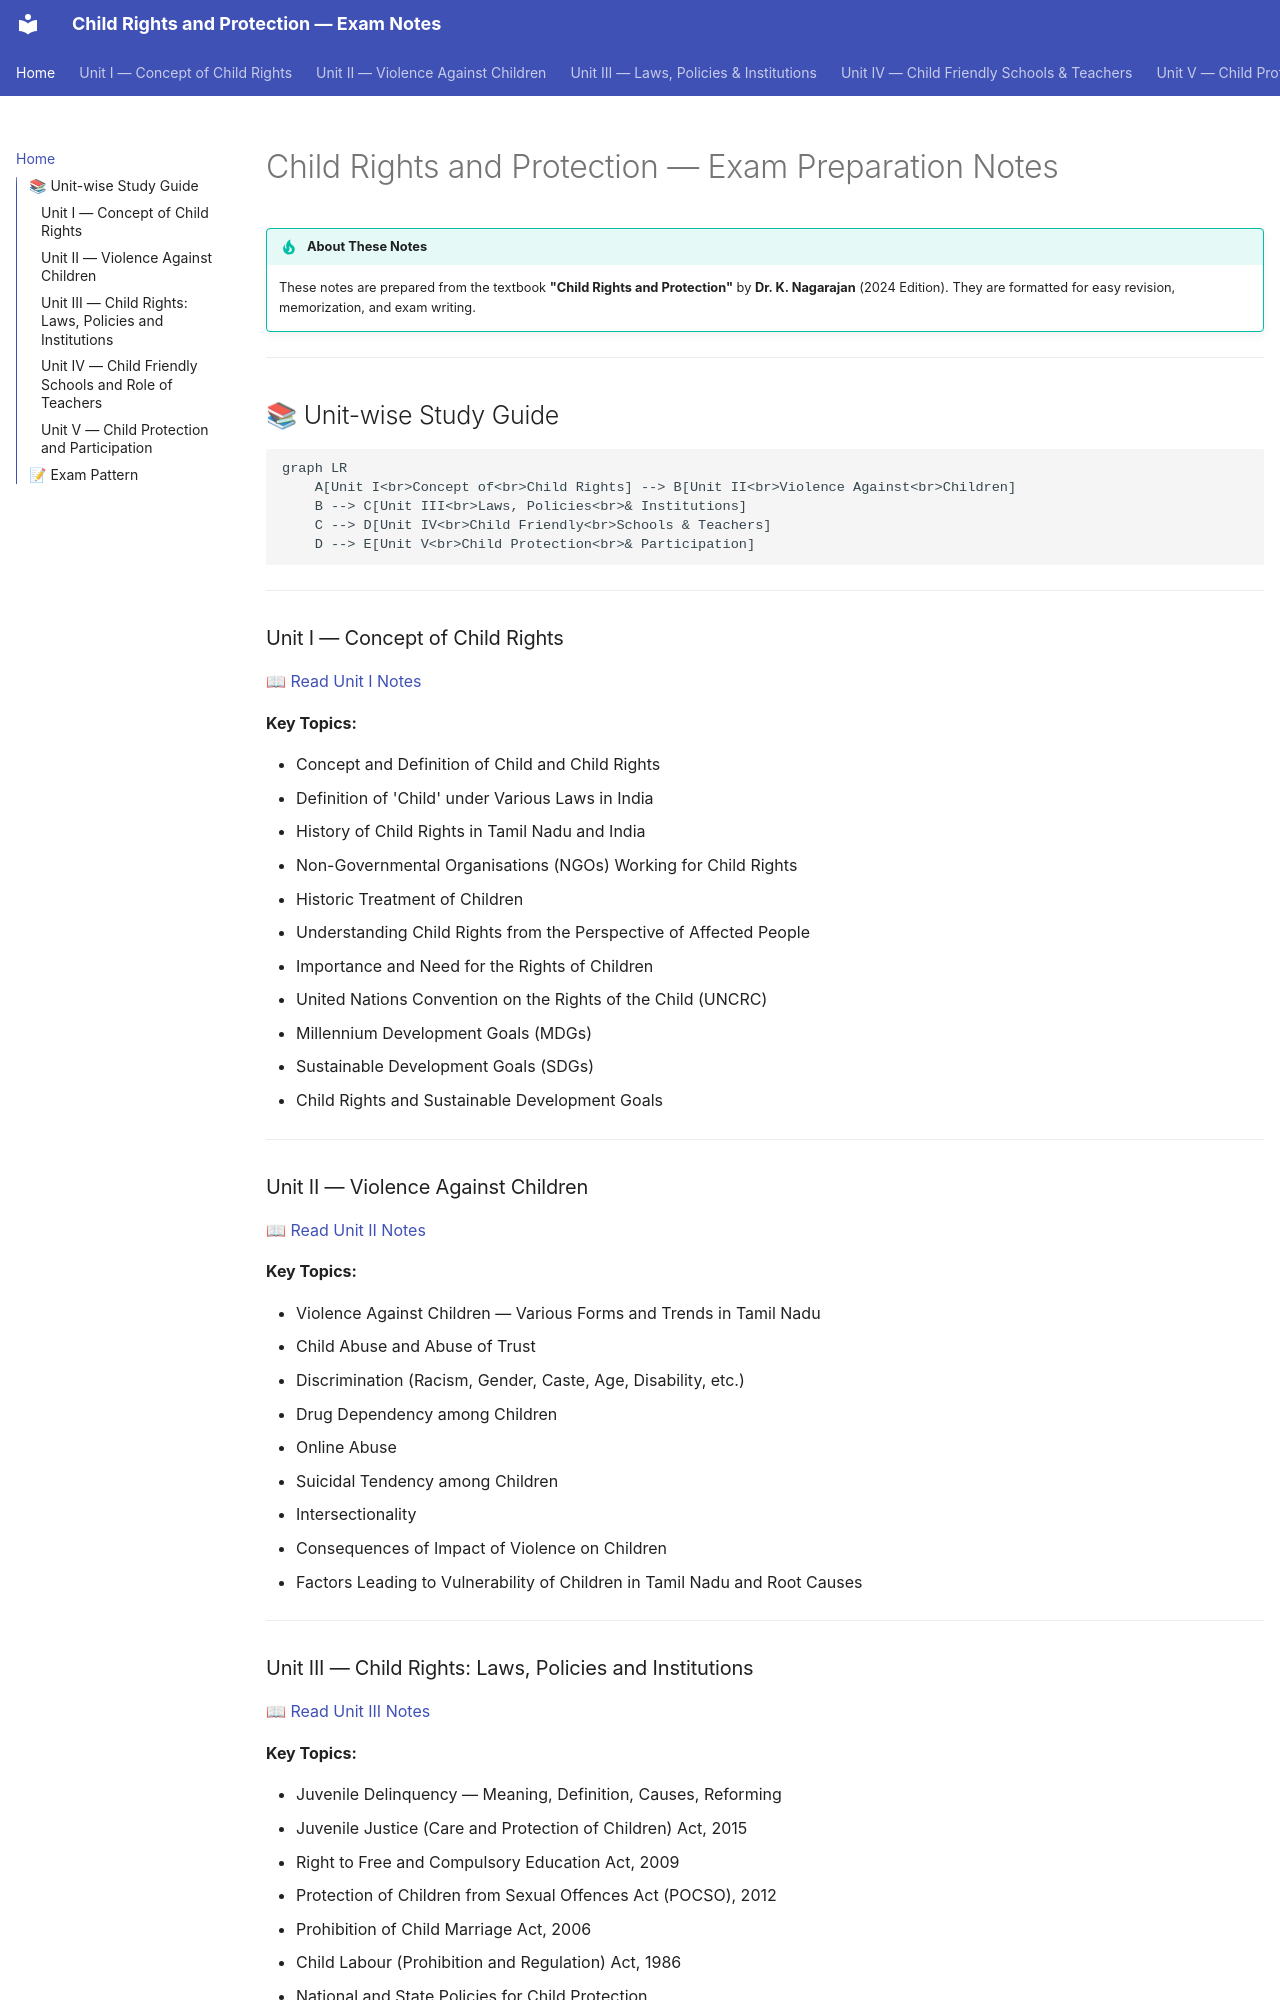

repository: praveen-hari/child-protection-notes · page: index.html · generator: mkdocs

# Child Rights and Protection — Exam Preparation Notes

!!! tip "About These Notes"
    These notes are prepared from the textbook **"Child Rights and Protection"** by **Dr. K. Nagarajan** (2024 Edition). They are formatted for easy revision, memorization, and exam writing.

---

## 📚 Unit-wise Study Guide

```mermaid
graph LR
    A[Unit I<br>Concept of<br>Child Rights] --> B[Unit II<br>Violence Against<br>Children]
    B --> C[Unit III<br>Laws, Policies<br>& Institutions]
    C --> D[Unit IV<br>Child Friendly<br>Schools & Teachers]
    D --> E[Unit V<br>Child Protection<br>& Participation]
```

---

### Unit I — Concept of Child Rights

📖 [Read Unit I Notes](unit1.md)

**Key Topics:**

- Concept and Definition of Child and Child Rights
- Definition of 'Child' under Various Laws in India
- History of Child Rights in Tamil Nadu and India
- Non-Governmental Organisations (NGOs) Working for Child Rights
- Historic Treatment of Children
- Understanding Child Rights from the Perspective of Affected People
- Importance and Need for the Rights of Children
- United Nations Convention on the Rights of the Child (UNCRC)
- Millennium Development Goals (MDGs)
- Sustainable Development Goals (SDGs)
- Child Rights and Sustainable Development Goals

---

### Unit II — Violence Against Children

📖 [Read Unit II Notes](unit2.md)

**Key Topics:**

- Violence Against Children — Various Forms and Trends in Tamil Nadu
- Child Abuse and Abuse of Trust
- Discrimination (Racism, Gender, Caste, Age, Disability, etc.)
- Drug Dependency among Children
- Online Abuse
- Suicidal Tendency among Children
- Intersectionality
- Consequences of Impact of Violence on Children
- Factors Leading to Vulnerability of Children in Tamil Nadu and Root Causes

---
